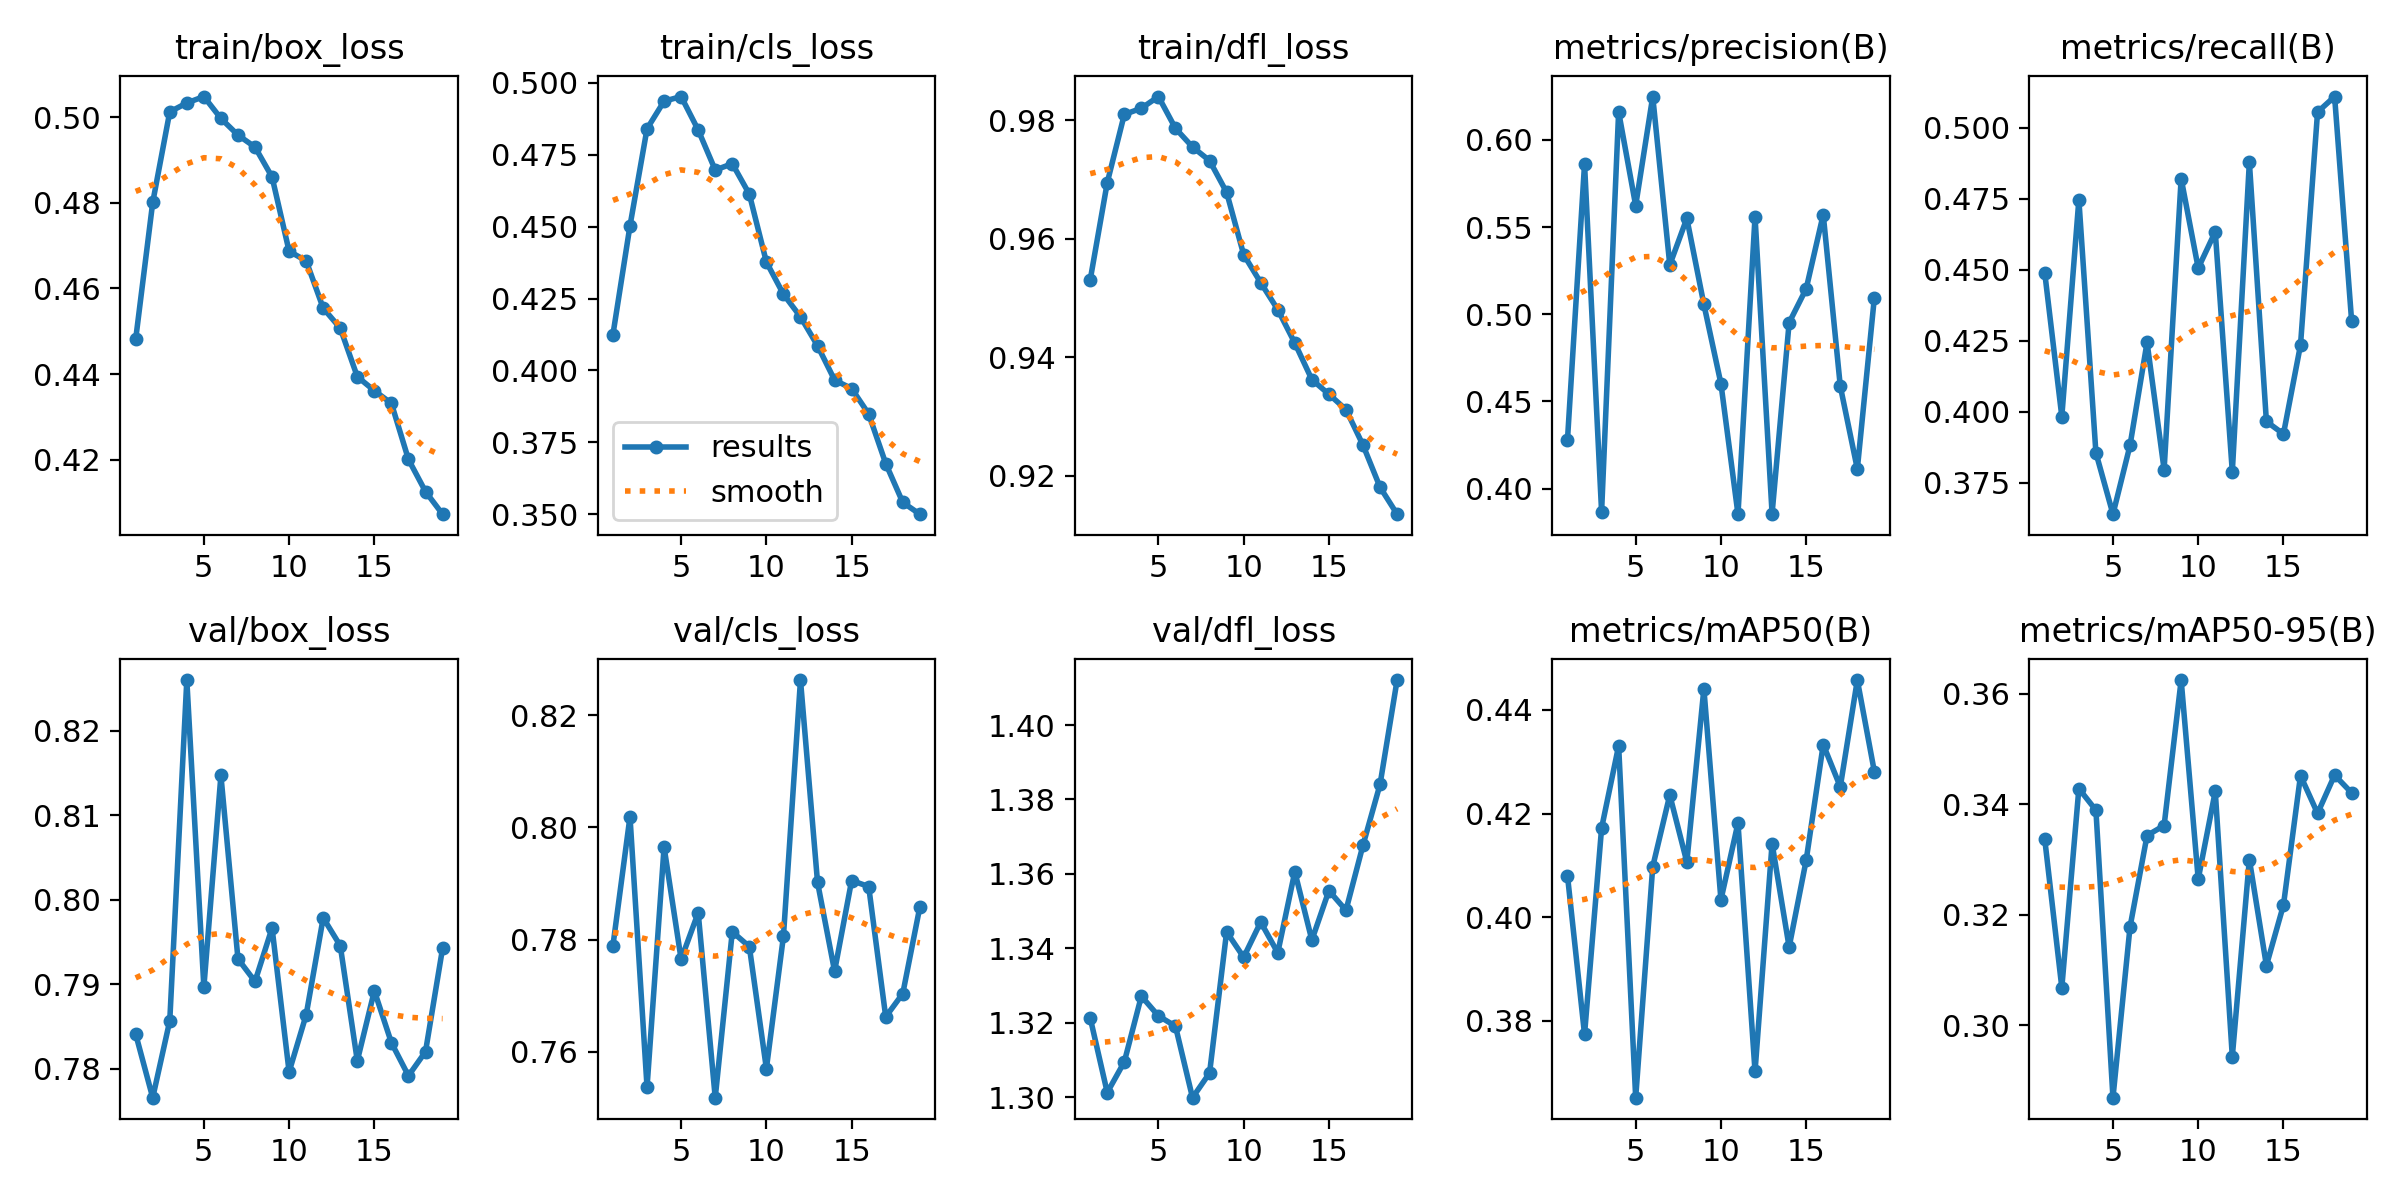

Values plotted in this chart, from the file beside it:
epoch, time, train/box_loss, train/cls_loss, train/dfl_loss, metrics/precision(B), metrics/recall(B), metrics/mAP50(B), metrics/mAP50-95(B), val/box_loss, val/cls_loss, val/dfl_loss, lr/pg0, lr/pg1, lr/pg2
1, 460.4, 0.4481, 0.4125, 0.9531, 0.4281, 0.4489, 0.408, 0.3337, 0.7841, 0.7789, 1.321, 8.50816e-05, 8.50816e-05, 8.50816e-05
2, 915.1, 0.4801, 0.4503, 0.9695, 0.5861, 0.3984, 0.3774, 0.3068, 0.7766, 0.8019, 1.301, 0.0001648, 0.0001648, 0.0001648
3, 1366, 0.5012, 0.484, 0.981, 0.3866, 0.4747, 0.4172, 0.3428, 0.7857, 0.7537, 1.31, 0.0002389, 0.0002389, 0.0002389
4, 1816, 0.5033, 0.4936, 0.982, 0.6161, 0.3856, 0.4331, 0.3389, 0.826, 0.7965, 1.327, 0.0002307, 0.0002307, 0.0002307
5, 2266, 0.5048, 0.4952, 0.984, 0.5623, 0.364, 0.3651, 0.2869, 0.7897, 0.7765, 1.322, 0.0002222, 0.0002222, 0.0002222
6, 2717, 0.4997, 0.4836, 0.9787, 0.6249, 0.3882, 0.4098, 0.3178, 0.8147, 0.7848, 1.319, 0.0002138, 0.0002138, 0.0002138
7, 3169, 0.4958, 0.4697, 0.9755, 0.5283, 0.4245, 0.4236, 0.3343, 0.793, 0.7518, 1.3, 0.0002053, 0.0002053, 0.0002053
8, 3620, 0.493, 0.4719, 0.9732, 0.555, 0.3797, 0.4106, 0.3362, 0.7903, 0.7814, 1.307, 0.0001969, 0.0001969, 0.0001969
9, 4072, 0.486, 0.4613, 0.9679, 0.5056, 0.4821, 0.4441, 0.3625, 0.7966, 0.7788, 1.344, 0.0001884, 0.0001884, 0.0001884
10, 4523, 0.4687, 0.4377, 0.9574, 0.4602, 0.4506, 0.4034, 0.3265, 0.7796, 0.757, 1.338, 0.00018, 0.00018, 0.00018
11, 4972, 0.4664, 0.4265, 0.9526, 0.3853, 0.4634, 0.4182, 0.3423, 0.7864, 0.7806, 1.347, 0.0001715, 0.0001715, 0.0001715
12, 5423, 0.4554, 0.4187, 0.9481, 0.5559, 0.3789, 0.3702, 0.2943, 0.7978, 0.8263, 1.339, 0.0001631, 0.0001631, 0.0001631
13, 5877, 0.4507, 0.4086, 0.9424, 0.3856, 0.4879, 0.4142, 0.33, 0.7946, 0.7902, 1.361, 0.0001546, 0.0001546, 0.0001546
14, 6328, 0.4394, 0.3967, 0.9363, 0.4951, 0.3966, 0.3942, 0.3108, 0.781, 0.7744, 1.342, 0.0001462, 0.0001462, 0.0001462
15, 6782, 0.4361, 0.3937, 0.9338, 0.5146, 0.3922, 0.411, 0.3217, 0.7892, 0.7905, 1.356, 0.0001377, 0.0001377, 0.0001377
16, 7237, 0.4332, 0.3849, 0.9312, 0.5572, 0.4235, 0.4333, 0.3452, 0.7831, 0.7895, 1.35, 0.0001293, 0.0001293, 0.0001293
17, 7685, 0.4201, 0.3676, 0.9252, 0.4587, 0.5055, 0.4252, 0.3384, 0.7792, 0.7662, 1.368, 0.0001208, 0.0001208, 0.0001208
18, 8133, 0.4126, 0.3541, 0.9181, 0.4112, 0.511, 0.4458, 0.3453, 0.782, 0.7704, 1.384, 0.0001124, 0.0001124, 0.0001124
19, 8587, 0.4073, 0.35, 0.9135, 0.5096, 0.4318, 0.4281, 0.3421, 0.7942, 0.7858, 1.412, 0.0001039, 0.0001039, 0.0001039
